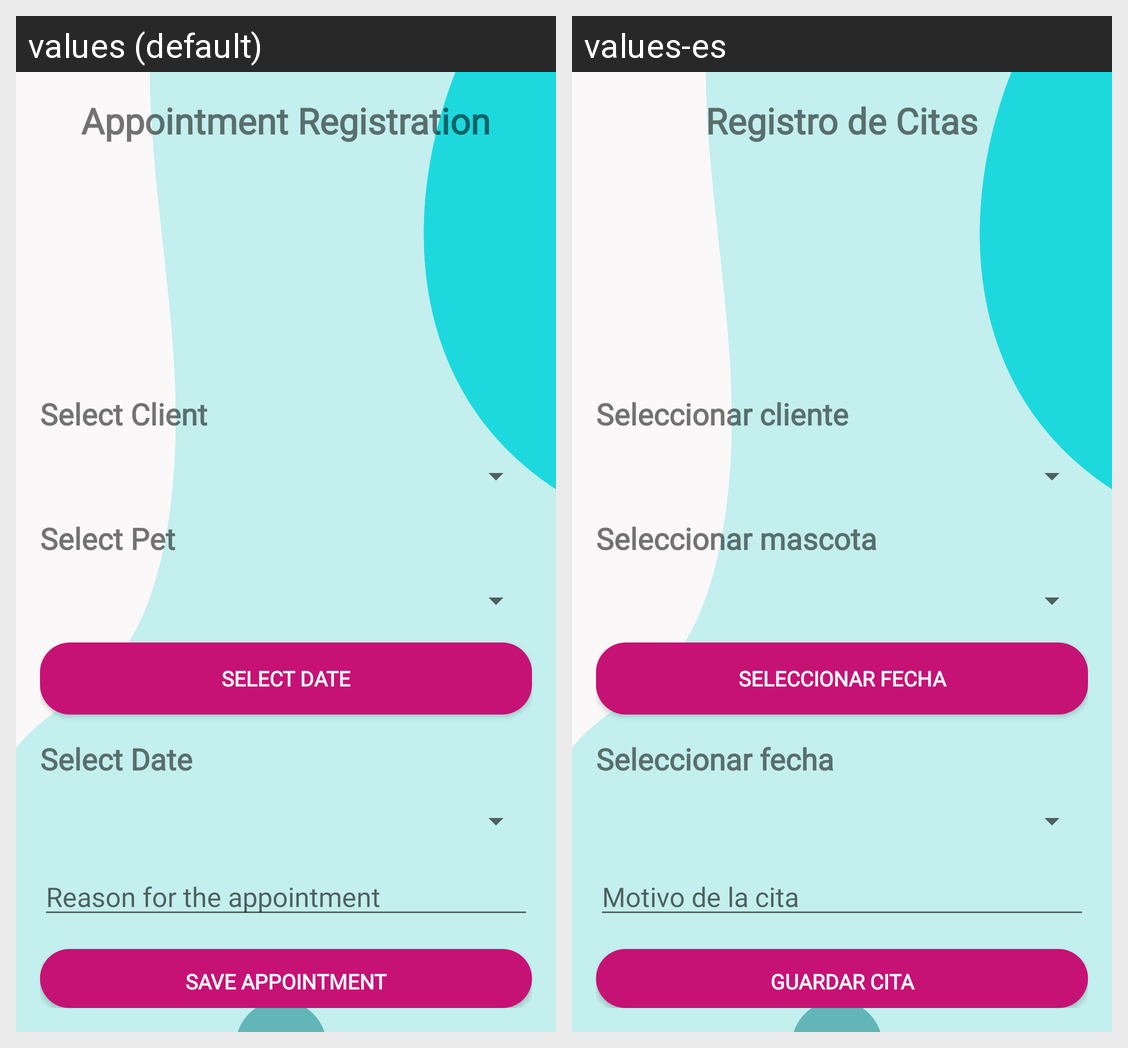

Strings drawn on this Android screen and how each of the app's shown locales translates them:
Android screen res/layout/activity_gestion_cita.xml rendered under 2 locales, left to right: values (default), values-es. Device: Nexus 5 (rendered at 1080×1920; each locale shown at half size, 540×960, under a caption strip naming it); theme AppTheme.
Strings drawn on this screen, with the default value and each locale's value (text and hints the layout hard-codes, and strings that could not be matched under every locale, appear in the picture but are not listed):

titulo_citas
  values: Appointment Registration
  values-es: Registro de Citas

selecciona_cliente
  values: Select Client
  values-es: Seleccionar cliente

selecciona_mascota
  values: Select Pet
  values-es: Seleccionar mascota

seleccionar_fecha
  values: Select Date
  values-es: Seleccionar fecha

motivo_cita
  values: Reason for the appointment
  values-es: Motivo de la cita

guardar_cita
  values: Save appointment
  values-es: guardar cita
